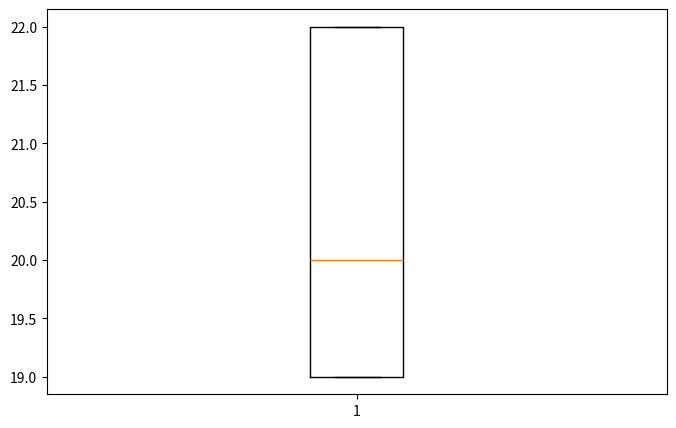

The matplotlib source for this figure:
import numpy as np
import random
import matplotlib.pyplot as plt

# VARIÁVEIS GLOBAIS
ganhadores = []  # Usado no torneio binário. Lista para guardar os vencedores do torneio
individuos_bin = np.zeros((30, 36), dtype=int)  # Usado na conversão da matriz individuos, int pra binário


# Função que vai preencher a matriz de indivíduos com valores aleatórios.
def gera_individuos():
    # percorro cada elemento e adiciono um valor aleatório entre 0 e 15
    for x in range(len(individuos)):
        for y in range(len(individuos[x])):
            individuos[x][y] = random.randint(0, 15)


# Função que converte a matriz de individuos para outra matriz com os valores binários.
def converte_pra_bin():
    for x in range(len(individuos)):
        individuos_bin[x] = int_pra_bin(individuos[x])


# Função que converte inteiro para binário, onde cada bit é um caractere char.
def int_pra_bin(vet_int):
    vet_char_bin = ''
    vet_int_bin = []

    for x in range(len(vet_int)):
        num_bin = "{0:{fill}4b}".format(vet_int[x], fill='0')  # converte o inteiro em binário, 4 bits
        vet_char_bin += num_bin  # salvo cada bit como um caractere

    for y in range(len(vet_char_bin)):  # converto o vetor de caractere gerado para um vetor de int
        if vet_char_bin[y] == '1':
            vet_int_bin.append(1)
        else:
            vet_int_bin.append(0)
    return vet_int_bin


# Função fitness, que transforma os valores em binário para um valor inteiro.
def funcao_fitness(v):
    r = (9 + (int(v[1]) * int(v[4])) - (int(v[22]) * int(v[13]))
         + (int(v[23]) * int(v[3])) - (int(v[20]) * int(v[9]))
         + (int(v[35]) * int(v[14])) - (int(v[10]) * int(v[25]))
         + (int(v[15]) * int(v[16])) + (int(v[2]) * int(v[32]))
         + (int(v[27]) * int(v[18])) + (int(v[11]) * int(v[33]))
         - (int(v[30]) * int(v[31])) - (int(v[21]) * int(v[24]))
         + (int(v[34]) * int(v[26])) - (int(v[28]) * int(v[8]))
         + (int(v[7]) * int(v[14])) - (int(v[5]) * int(v[8]))
         + (int(v[17]) * int(v[19])) - (int(v[0]) * int(v[29]))
         + (int(v[22]) * int(v[3])) + (int(v[20]) * int(v[14]))
         + (int(v[25]) * int(v[15])) + (int(v[30]) * int(v[11]))
         + (int(v[24]) * int(v[18])) + (int(v[6]) * int(v[7]))
         + (int(v[8]) * int(v[17])) + (int(v[0]) * int(v[32])))
    return r


# Função que realiza o torneio binário, retornando um vetor com as posições
# na matriz de individuos referente aos vencedores do torneio.
def torneio_binario():
    # realizo o torneio 30 vezes para manter 30 indivíduos
    for x in range(len(individuos)):

        # escolho dois individuos de forma aleatória, que não seja o mesmo
        p1 = p2 = 0
        while p1 == p2:
            p1 = random.randint(0, len(individuos) - 1)
            p2 = random.randint(0, len(individuos) - 1)

        # faço um torneio binário entre p1 e p2
        fitness_p1 = funcao_fitness(individuos_bin[p1])
        fitness_p2 = funcao_fitness(individuos_bin[p2])

        # quem for maior passa no torneio
        if fitness_p1 > fitness_p2:
            ganhadores.append(p1)

        elif fitness_p1 < fitness_p2:
            ganhadores.append(p2)

        else:  # fitness_p1 == fitness_p2 Se derem iguais, escolho algum de forma aleatória
            aux = random.randint(1, 2)
            if aux == 1:
                ganhadores.append(p1)
            else:
                ganhadores.append(p2)


def torneio_roleta():
    # realizo o torneio 30 vezes para manter 30 indivíduos
    for x in range(len(individuos)):

        vet_fitness = []  # vetor que guarda o fitness de cada indivíduo
        soma_fitness = 0  # guarda a soma total dos fitness, que representa 100% da roleta
        fit_relativo = []  # guarda o valor fitness relativo

        # calculo o fitness de cada individuo
        for y in range(len(individuos)):
            vet_fitness.append(funcao_fitness(individuos_bin[y]))
            soma_fitness += vet_fitness[y]

        for y in range(len(vet_fitness)):
            fit_relativo.append(round((vet_fitness[y] * 100) / soma_fitness))  # faço arredondamento pro teto ou chão

        # A roleta representa uma sequência de 1 até 100,
        # cada valor dentro de fit_relativo representa quantos
        # números da sorte ele possui. Se o primeiro valor (fit_relativo[0])
        # fosse 3, por exemplo, então ele tem os números 1, 2 e 3. Se o próximo
        # valor (fit_relativo[1]) fosse 4, então ele tem os números 4, 5, 6 e 7.
        # Dessa forma, se o 'n' for 6, quem é selecionado é o indivíduo
        # com fit_relativo de valor 4.
        n = random.randint(0, 100)
        aux = 0
        for y in range(len(fit_relativo)):
            if aux < n <= (fit_relativo[y] + aux):
                ganhadores.append(y)
            else:
                aux += fit_relativo[y]


# Função que seleciona qualquer individuo da população de forma aleatória
def selecao_uniforme():
    # escolho dois individuos de forma aleatória, que não seja o mesmo
    for x in range(len(individuos)):
        p1 = random.randint(0, len(individuos) - 1)
        ganhadores.append(p1)


# Função que irá cruzar dois pais para gerar dois filhos.
def cruzamento():
    # rodo o cruzamento 15 vezes, pois cada par me gera 2 filhos
    for x in range(0, len(individuos_bin), 2):  # iteração começa em 0, vai até 30 e incrementa em 2

        # gero dois pares de vencedores para serem cruzados
        v1 = v2 = 0
        while v1 == v2:
            v1 = random.randint(0, len(individuos_bin) - 1)
            v2 = random.randint(0, len(individuos_bin) - 1)

        pai_1 = ganhadores[v1]
        pai_2 = ganhadores[v2]

        # ponto de corte gera um valor vezes 4, pois o valor binário está representado com 4 bits
        corte = random.randint(1, 8) * 4

        # declaro dois filhos gerados no cruzamento
        filho_1 = []
        filho_2 = []

        # percorro a primeira parte
        for k in range(corte):
            filho_1.append(individuos_bin[pai_1][k])
            filho_2.append(individuos_bin[pai_2][k])

        # percorro a segunda parte
        for p in range(corte, len(individuos_bin[pai_1])):  # começo do corte e vou até o final do vetor
            filho_1.append(individuos_bin[pai_2][p])
            filho_2.append(individuos_bin[pai_1][p])

        # tenho dois filhos de um cruzamento
        filhos_cruzamento[x] = filho_1
        filhos_cruzamento[x + 1] = filho_2


# Função que vai realizar a mutação, ou seja, invertendo o valor de um bit.
def mutacao():
    filho_mutado = random.randint(0, len(individuos_bin) - 1)
    posicao_bit = random.randint(0, 35)

    bit = filhos_cruzamento[filho_mutado][posicao_bit]

    if bit == '1':
        filhos_cruzamento[filho_mutado][posicao_bit] = '0'
    else:
        filhos_cruzamento[filho_mutado][posicao_bit] = '1'


# Função que determina se haverá mutação em função das taxas de 0.03, 0.05, 0.1 e 0.4,
# que correspondem a 3%, 5%, 10% e 40%.
def taxa_mutacao(porcentagem):
    valor = random.randint(1, 100)
    mut = False

    if porcentagem == 3:
        if 0 < valor <= 3:
            mut = True
    elif porcentagem == 5:
        if 0 < valor <= 5:
            mut = True
    elif porcentagem == 10:
        if 0 < valor <= 10:
            mut = True
    elif porcentagem == 40:
        if 0 < valor <= 40:
            mut = True
    else:
        mut = False
    return mut


# Função que percorre toda matriz de filhos gerados pelo cruzamento,
# calcula o fitness de cada um e retorna quem tem o pior valor.
def get_pior_filho():
    pior_filho = [0, 100]
    for x in range(len(filhos_cruzamento)):
        fit = funcao_fitness(filhos_cruzamento[x])
        if fit < pior_filho[1]:
            pior_filho[0] = x
            pior_filho[1] = fit
    return pior_filho


# Função que percorre toda matriz de individuos, ou seja, os pais,
# calcula o fitness de cada um e retorna quem tem o melhor valor.
def get_melhor_pai():
    melhor_pai = [0, 0]
    for x in range(len(individuos_bin)):
        fit = funcao_fitness(individuos_bin[x])
        if fit > melhor_pai[1]:
            melhor_pai[0] = x
            melhor_pai[1] = fit
    return melhor_pai


# ----------------------------------------------------------------------------------------------------------------------


m = 0
melhor = 0
contador = 0
data = []
qtd_melhor = 0

while melhor != 27 and contador < 10:

    # matriz com 30 individuos com 9 elementos, preenchida com 0
    individuos = np.zeros((30, 9), dtype=int)

    # gera um valor aleatório para cada indivíduo
    gera_individuos()

    # converter os valores gerados na matriz individuos para binário
    converte_pra_bin()

    print("----------------------")
    print("Iteração - ", contador)
    for i in range(40):
        # realizo o torneio e tenho um vetor com as posições dos vencedores la da matriz de individuos
        #torneio_binario()
        #torneio_roleta()
        selecao_uniforme()

        # matriz que irá guardar todos os filhos dos cruzamentos
        # [['' for i in range(30)] for j in range(36)]
        filhos_cruzamento = np.zeros((30, 36), dtype=int)

        # chama função para realizar os cruzamentos e preencher a matriz criada acima, já em binário
        cruzamento()

        # determino a taxa de mutação
        if taxa_mutacao(40):
            mutacao()

        # obtenho o melhor pai e substituo pelo pior filho
        pf = get_pior_filho()
        mp = get_melhor_pai()
        filhos_cruzamento[pf[0]] = individuos_bin[mp[0]]

        # a população de filhos substitui a população de pais
        individuos_bin = filhos_cruzamento

        m = get_melhor_pai()
        if m[1] >= melhor:
            melhor = m[1]
    contador += 1
    data.append(melhor)
    print("melhor -> ", melhor)


fig = plt.figure(figsize=(8, 5))

# Creating axes instance
#ax = fig.add_axes([0, 0, 1, 1])

# Creating plot
#bp = ax.boxplot(data)

plt.boxplot(data)
# show plot
plt.show()





